Image classification data set "Mid224" (khuonglaptri3/TickNets on GitHub). Class labels (5): bird, cat, dog, frog, horse.

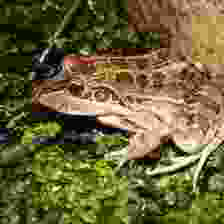
Label: frog

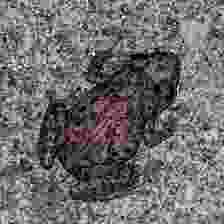
Label: frog

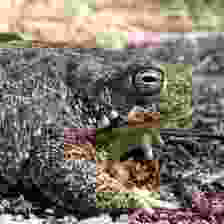
Label: frog

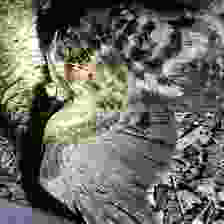
Label: bird

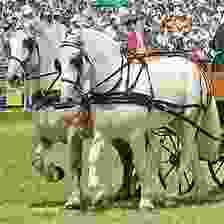
Label: horse

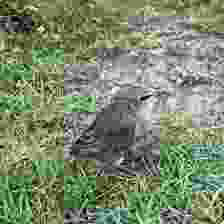
Label: bird
